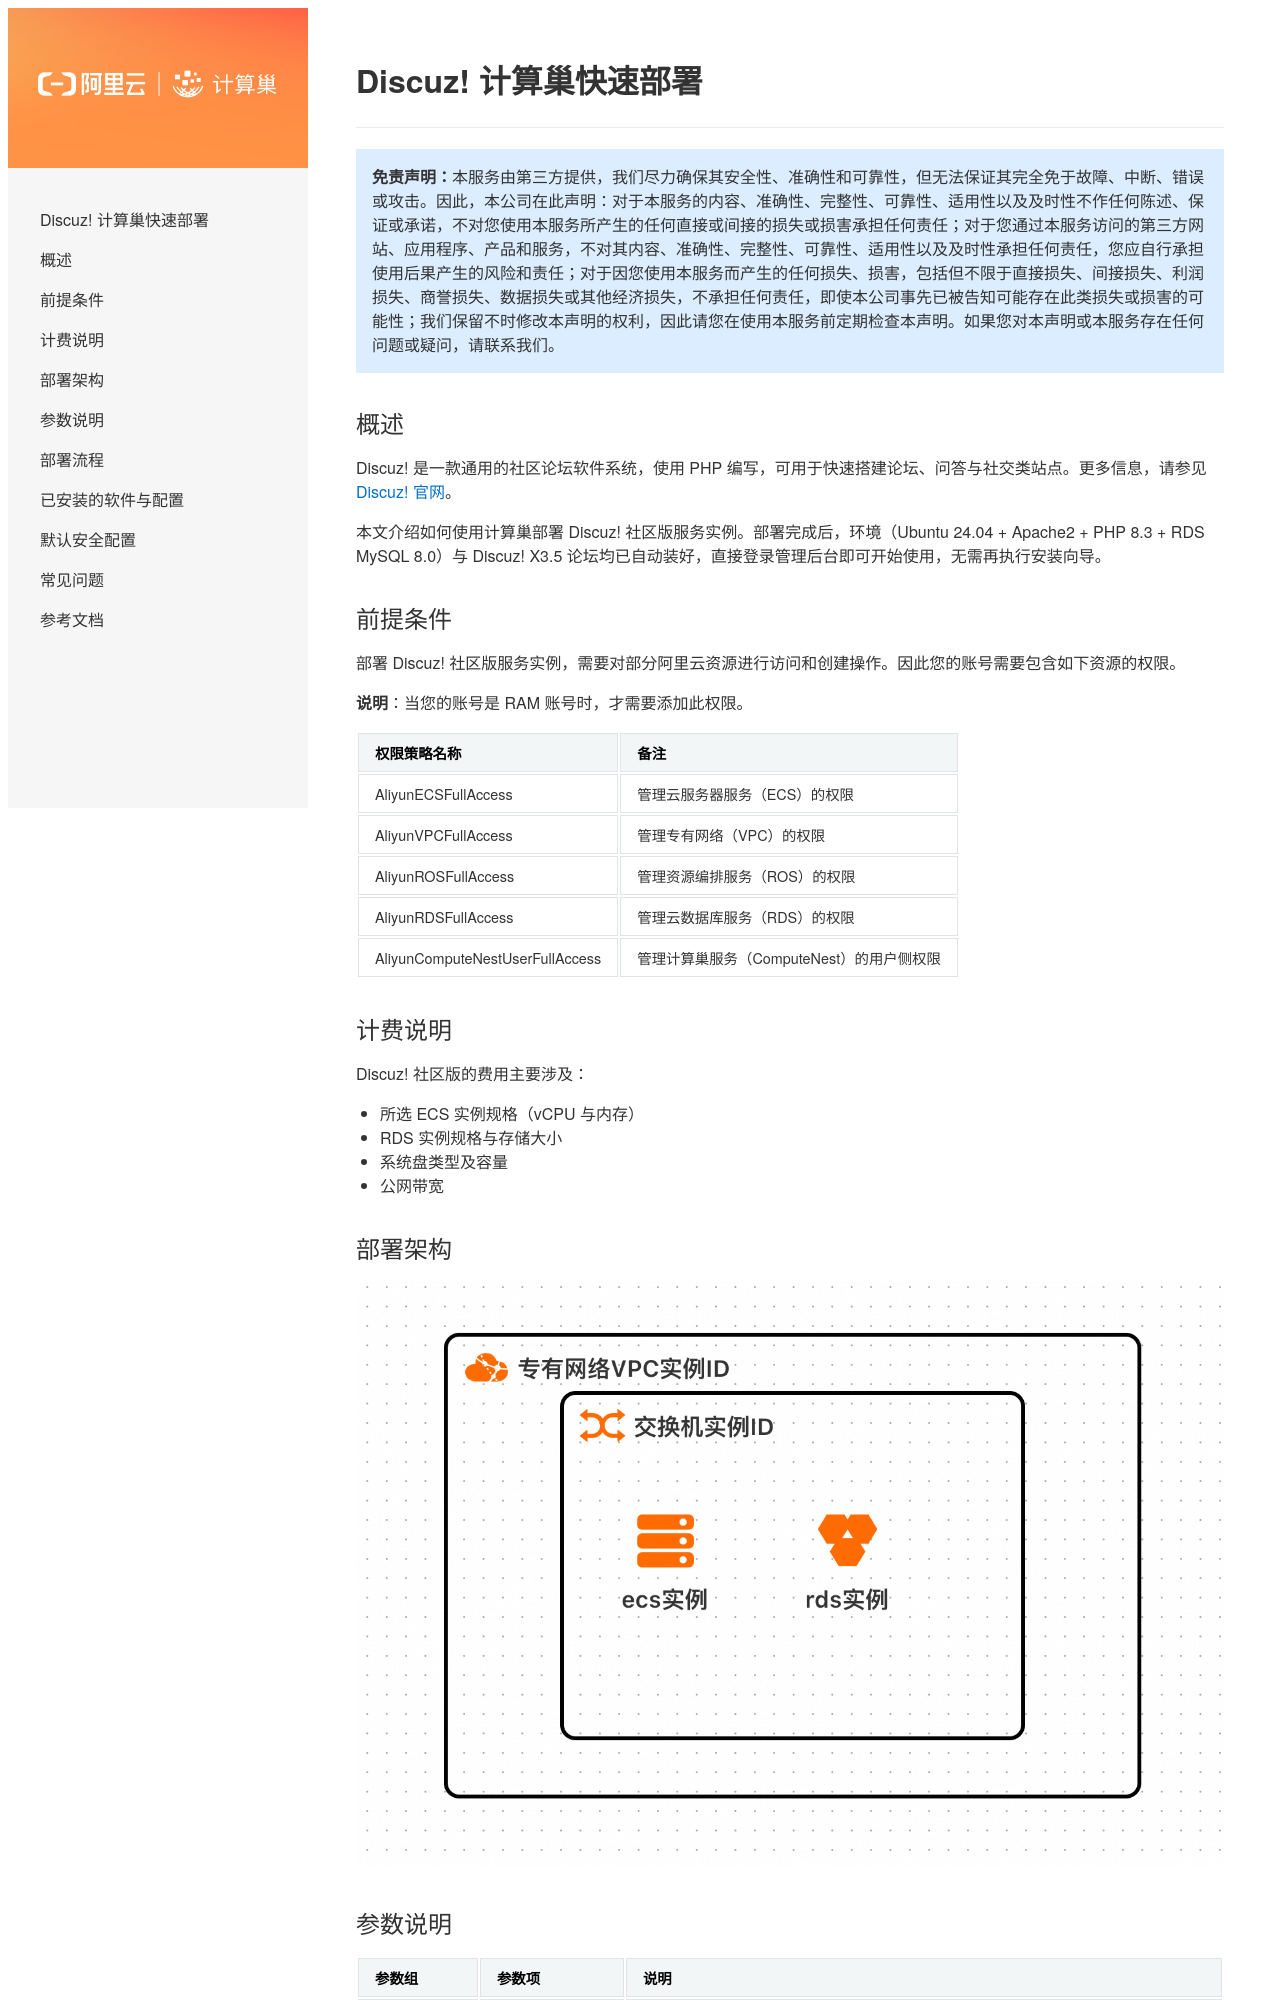

repository: aliyun-computenest/quickstart-discuz · page: index.html · generator: mkdocs

# Discuz! 计算巢快速部署

>**免责声明：**本服务由第三方提供，我们尽力确保其安全性、准确性和可靠性，但无法保证其完全免于故障、中断、错误或攻击。因此，本公司在此声明：对于本服务的内容、准确性、完整性、可靠性、适用性以及及时性不作任何陈述、保证或承诺，不对您使用本服务所产生的任何直接或间接的损失或损害承担任何责任；对于您通过本服务访问的第三方网站、应用程序、产品和服务，不对其内容、准确性、完整性、可靠性、适用性以及及时性承担任何责任，您应自行承担使用后果产生的风险和责任；对于因您使用本服务而产生的任何损失、损害，包括但不限于直接损失、间接损失、利润损失、商誉损失、数据损失或其他经济损失，不承担任何责任，即使本公司事先已被告知可能存在此类损失或损害的可能性；我们保留不时修改本声明的权利，因此请您在使用本服务前定期检查本声明。如果您对本声明或本服务存在任何问题或疑问，请联系我们。

## 概述

Discuz! 是一款通用的社区论坛软件系统，使用 PHP 编写，可用于快速搭建论坛、问答与社交类站点。更多信息，请参见 [Discuz! 官网](https://www.discuz.vip/)。

本文介绍如何使用计算巢部署 Discuz! 社区版服务实例。部署完成后，环境（Ubuntu 24.04 + Apache2 + PHP 8.3 + RDS MySQL 8.0）与 Discuz! X3.5 论坛均已自动装好，直接登录管理后台即可开始使用，无需再执行安装向导。

## 前提条件

部署 Discuz! 社区版服务实例，需要对部分阿里云资源进行访问和创建操作。因此您的账号需要包含如下资源的权限。

**说明**：当您的账号是 RAM 账号时，才需要添加此权限。

| 权限策略名称                          | 备注                         |
|---------------------------------|----------------------------|
| AliyunECSFullAccess             | 管理云服务器服务（ECS）的权限           |
| AliyunVPCFullAccess             | 管理专有网络（VPC）的权限             |
| AliyunROSFullAccess             | 管理资源编排服务（ROS）的权限           |
| AliyunRDSFullAccess             | 管理云数据库服务（RDS）的权限           |
| AliyunComputeNestUserFullAccess | 管理计算巢服务（ComputeNest）的用户侧权限 |

## 计费说明

Discuz! 社区版的费用主要涉及：

- 所选 ECS 实例规格（vCPU 与内存）
- RDS 实例规格与存储大小
- 系统盘类型及容量
- 公网带宽

## 部署架构

<img src="1.png" width="1500" height="700" align="bottom"/>
